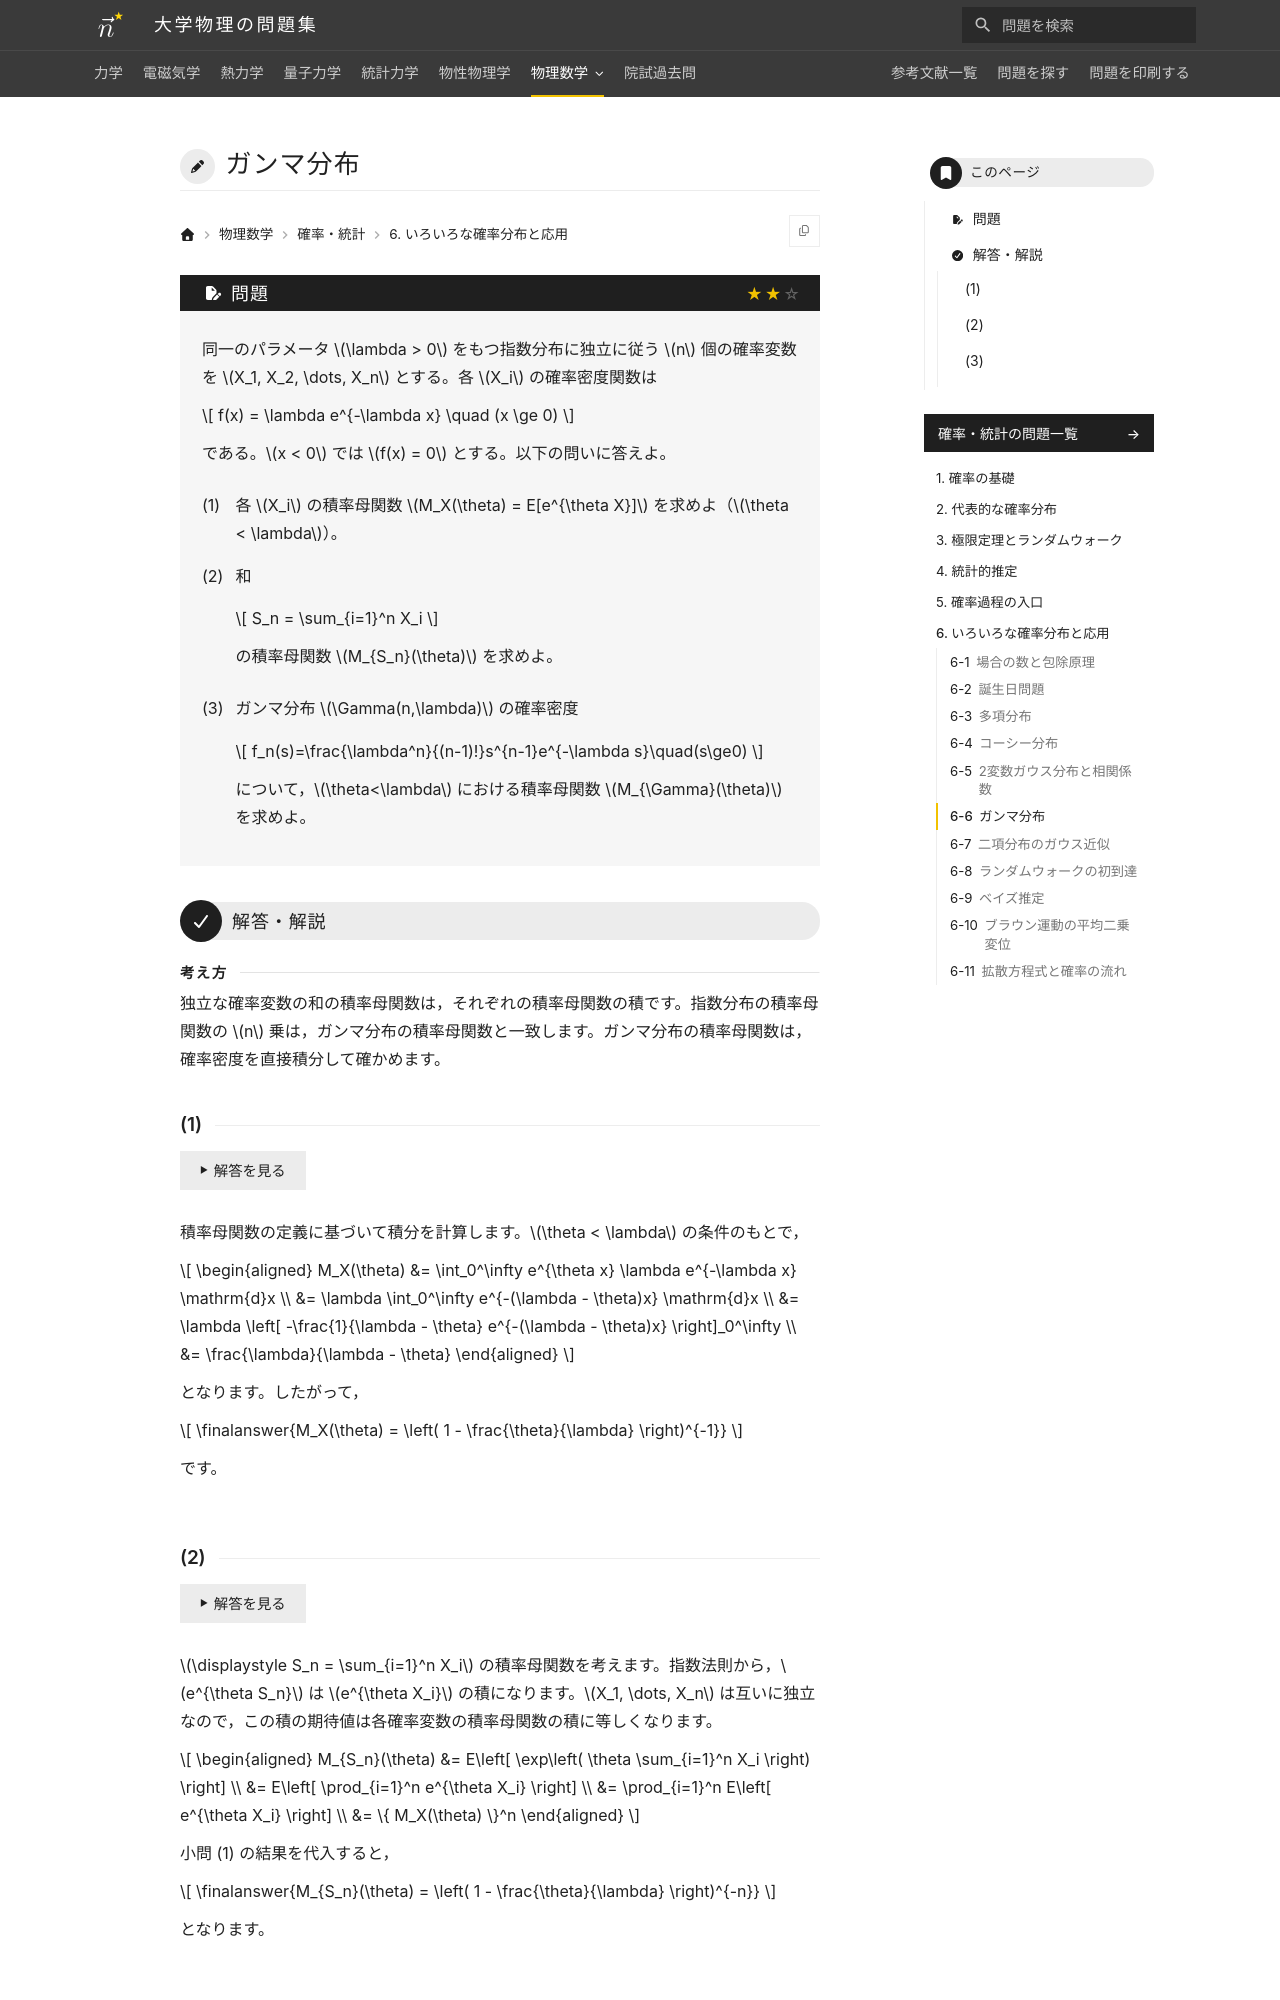

repository: Nanana-2/physics-site · page: 13probability_statistics/06/06_060/index.html · generator: mkdocs

---
tags:
  - 標準
---

# ガンマ分布

## 問題
同一のパラメータ $\lambda > 0$ をもつ指数分布に独立に従う $n$ 個の確率変数を $X_1, X_2, \dots, X_n$ とする。各 $X_i$ の確率密度関数は

$$
f(x) = \lambda e^{-\lambda x} \quad (x \ge 0)
$$

である（$x < 0$ では $f(x) = 0$）。以下の問いに答えよ。

(1) 各 $X_i$ の積率母関数 $M_X(\theta) = E[e^{\theta X}]$ を求めよ（$\theta < \lambda$）。

(2) 和 $S_n = \sum_{i=1}^n X_i$ の積率母関数 $M_{S_n}(\theta)$ を求めよ。

(3) パラメータ $n, \lambda$ のガンマ分布 $\Gamma(n, \lambda)$ の確率密度関数

$$
f_n(s) = \frac{\lambda^n}{(n-1)!} s^{n-1} e^{-\lambda s} \quad (s \ge 0)
$$

について，積率母関数 $M_{\Gamma}(\theta) = \int_0^\infty e^{\theta s} f_n(s) \,\mathrm{d}s$ を求めよ。

$$
f_n(s) = \frac{\lambda^n}{(n-1)!} s^{n-1} e^{-\lambda s} \quad (s \ge 0)
$$

の積率母関数を計算し，和 $S_n$ の確率分布がガンマ分布 $\Gamma(n, \lambda)$ に一致することを示せ。

---

## 解答・解説

### (1)
積率母関数の定義に基づいて積分を実行します。$\theta < \lambda$ の条件のもとで，

$$
\begin{aligned}
M_X(\theta) &= \int_0^\infty e^{\theta x} \lambda e^{-\lambda x} \mathrm{d}x \\
&= \lambda \int_0^\infty e^{-(\lambda - \theta)x} \mathrm{d}x \\
&= \lambda \left[ -\frac{1}{\lambda - \theta} e^{-(\lambda - \theta)x} \right]_0^\infty \\
&= \frac{\lambda}{\lambda - \theta}
\end{aligned}
$$

となります。したがって，

$$
\finalanswer{M_X(\theta) = \left( 1 - \frac{\theta}{\lambda} \right)^{-1}}
$$

となります。
